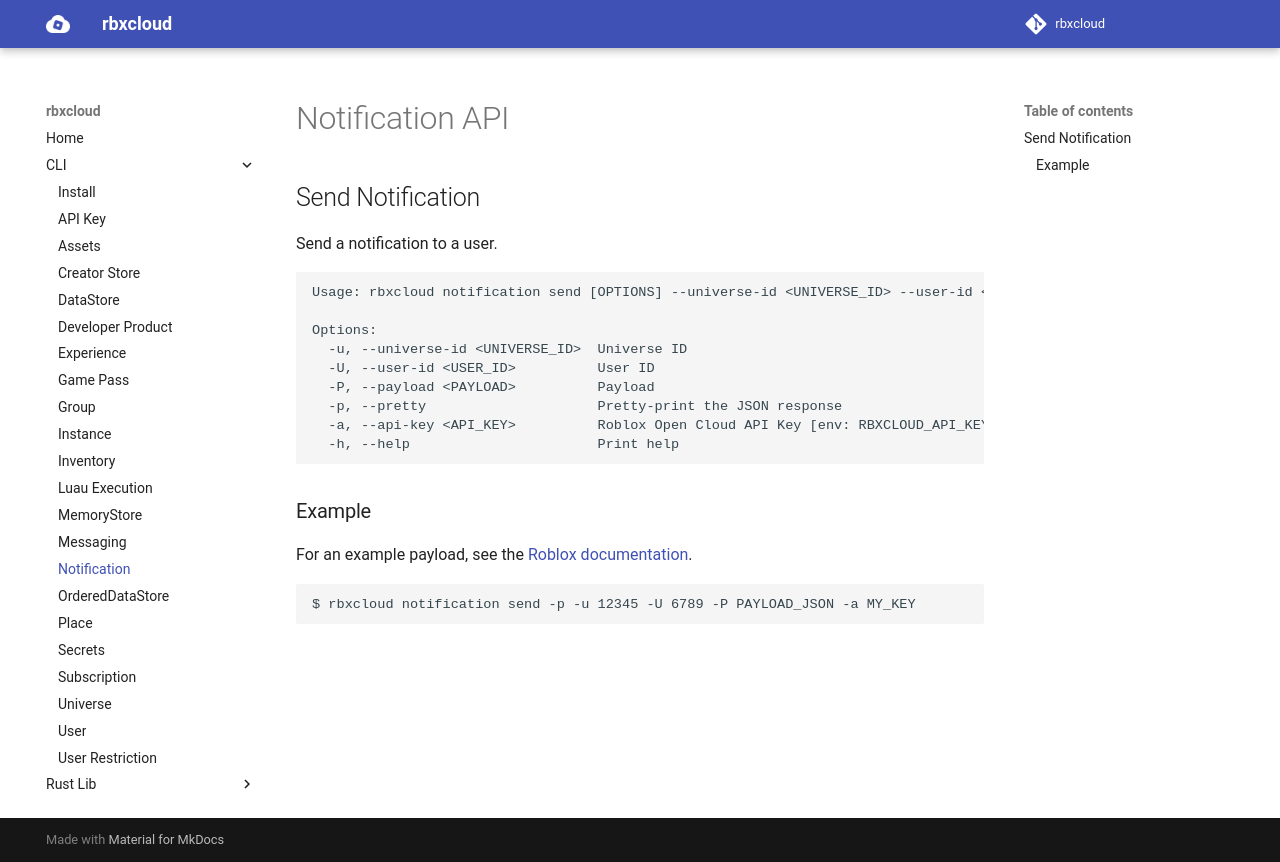

repository: Stinson-Moss/rbxcloud · page: cli/cli-notification/index.html · generator: mkdocs

# Notification API

## Send Notification
Send a notification to a user.
```
Usage: rbxcloud notification send [OPTIONS] --universe-id <UNIVERSE_ID> --user-id <USER_ID> --payload <PAYLOAD> --api-key <API_KEY>

Options:
  -u, --universe-id <UNIVERSE_ID>  Universe ID
  -U, --user-id <USER_ID>          User ID
  -P, --payload <PAYLOAD>          Payload
  -p, --pretty                     Pretty-print the JSON response
  -a, --api-key <API_KEY>          Roblox Open Cloud API Key [env: RBXCLOUD_API_KEY]
  -h, --help                       Print help
```

### Example
For an example payload, see the [Roblox documentation](https://create.roblox.com/docs/cloud/reference/UserNotification#Create-User-Notification).
```
$ rbxcloud notification send -p -u 12345 -U 6789 -P PAYLOAD_JSON -a MY_KEY
```
